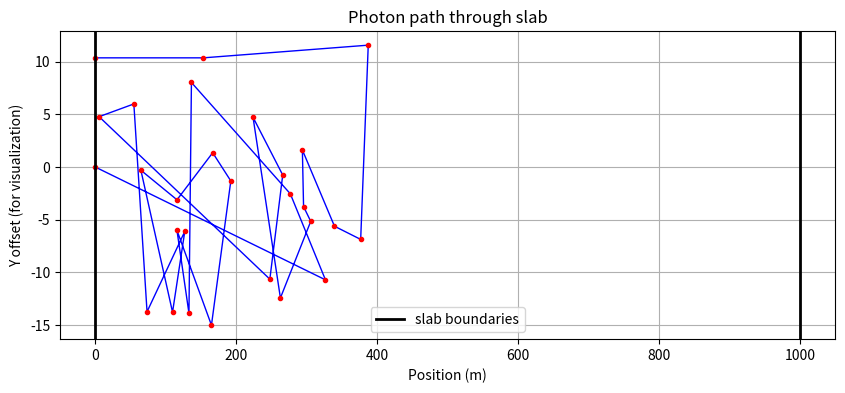
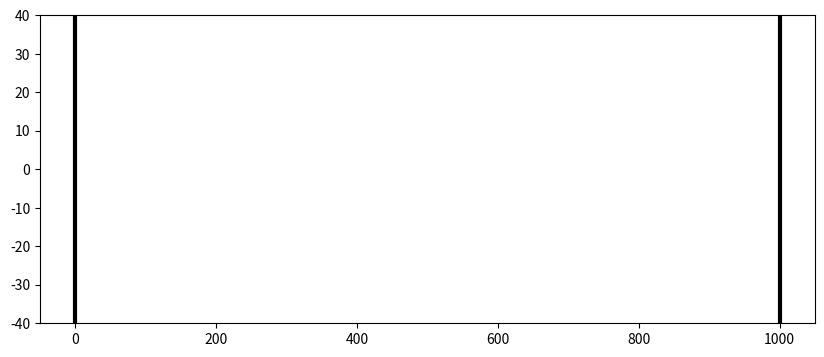
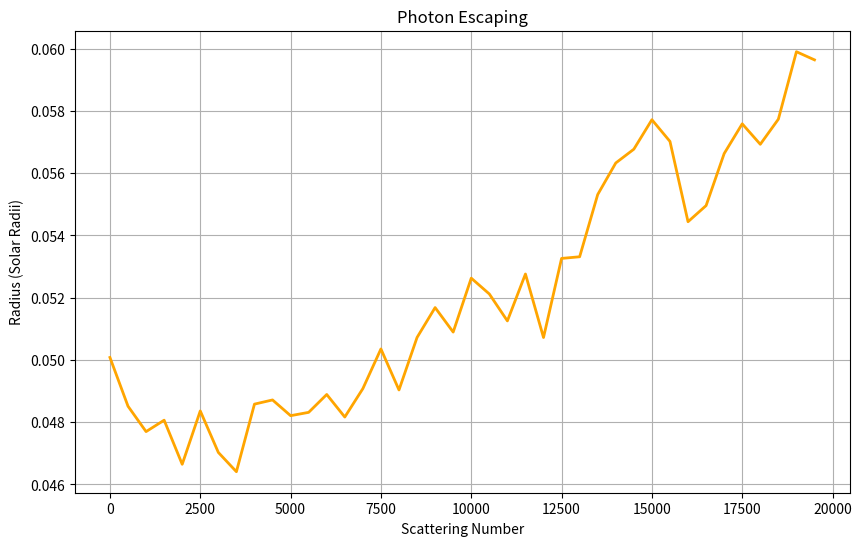

Reproduce these figures in Python, in order.
import numpy as np
import matplotlib.pyplot as plt
import random
import math
import matplotlib.animation as animation

# Photon in a slab
mean_free_path = 150  # meters

def simulate_photon():
    x = 0  # position
    direction = 1
    xpos = [0]
    ypos = [0]
    scatters = 0
    total_dis = 0
    
    while True:
        # get random step size 
        r = random.random()
        step = -mean_free_path * math.log(r)
        total_dis = total_dis + step
        
        # move the photon
        newx = x + step * direction
        
        # check where photon ended up
        if newx >= 1000:
            # photon gone
            xpos.append(1000)
            ypos.append(ypos[-1])
            return xpos, ypos, "escaped", scatters, total_dis
        elif newx <= 0:
            # photon got reflected back
            xpos.append(0)
            ypos.append(ypos[-1])
            return xpos, ypos, "reflected", scatters, total_dis
        else:
            # photon is still inside, so it scatters
            x = newx
            scatters = scatters + 1
            
            # pick random scattering angle from 0 to 180 degrees
            angle = random.random() * math.pi  # in radians
            direction = math.cos(angle)  # new direction
            
            # save the position
            xpos.append(x)
            ypos.append((random.random() - 0.5) * 30)  # add random y for animation
            
            # stop if too many scatterings
            if scatters > 1000:
                return xpos, ypos, "too_many", scatters, total_dis

# run one simulation
x_path, y_path, outcome, num_scatterings, distance = simulate_photon()

print("Outcome:", outcome)
print("Number of scatterings:", num_scatterings)
print("Total distance traveled:", distance, "m")
print("Distance ratio (total/slab width):", distance/1000)

# plot the photon path
plt.figure(figsize=(10, 4))
plt.plot(x_path, y_path, 'b-', linewidth=1)
plt.plot(x_path, y_path, 'ro', markersize=3)
# draw slab boundaries
plt.axvline(0, color='black', linewidth=2, label='slab boundaries')
plt.axvline(1000, color='black', linewidth=2)
plt.xlabel('Position (m)')
plt.ylabel('Y offset (for visualization)')
plt.title('Photon path through slab')
plt.legend()
plt.grid(True)
plt.show()

# animation of photon path
x_anim, y_anim, result_anim, scatt_anim, dist_anim = simulate_photon()
print("Animation photon:", result_anim, "with", scatt_anim, "scatterings")

fig = plt.figure(figsize=(10,4))
ax = plt.axes(xlim=(-50, 1050), ylim=(-40, 40))
ax.axvline(0, color='black', linewidth=3)
ax.axvline(1000, color='black', linewidth=3)
line, = ax.plot([], [], 'b-', linewidth=1)
point, = ax.plot([], [], 'ro', markersize=5)

def init():
    line.set_data([], [])
    point.set_data([], [])
    return line, point

def animate(i):
    if i < len(x_anim):
        # draw path up to current point
        line.set_data(x_anim[:i+1], y_anim[:i+1])
        # show current position
        point.set_data([x_anim[i]], [y_anim[i]])
    return line, point

anim = animation.FuncAnimation(fig, animate, init_func=init, frames=len(x_anim), interval=400, blit=True)

plt.show()


import numpy as np
import matplotlib.pyplot as plt
import math

sigma_T = 6.65e-25        
R_sun = 6.96e10           
c = 3e10                  
Na = 6.02e23              
escape_radius = 0.7 * R_sun

def photon_simulation():
    # Start in 3D space
    x, y, z = 0.05 * R_sun, 0.0, 0.0
    r = 0.05 * R_sun  
    total_distance = 0.0
    scatterings = 0
    
    radii_plot = []
    scattering_numbers = []
    
    for i in range(20000):
        step_size = (1e6 + r/1000) * np.random.exponential(1)
        
        phi = np.random.uniform(0, 2*np.pi)
        cos_theta = np.random.uniform(-1, 1)
        sin_theta = np.sqrt(1 - cos_theta**2)
        
        #3D
        x += step_size * sin_theta * np.cos(phi)
        y += step_size * sin_theta * np.sin(phi)
        z += step_size * cos_theta
        
        # Calculate new radius
        r = np.sqrt(x**2 + y**2 + z**2)
        
        if r > escape_radius:
            break
            
        total_distance += step_size
        scatterings += 1
        
        # Save every 500 steps
        if i % 500 == 0:
            radii_plot.append(r)
            scattering_numbers.append(scatterings)
    
    escape_time = total_distance / c
    return scatterings, escape_time, radii_plot, scattering_numbers

num_scatterings, time_seconds, r_data, scatter_data = photon_simulation()
time_years = time_seconds / (365 * 24 * 3600)

print(f"Number of scatterings: {num_scatterings}")
print(f"Escape time: {time_years:.2e} years")

plt.figure(figsize=(10, 6))
plt.plot(scatter_data, np.array(r_data)/R_sun, 'orange', linewidth=2)
plt.xlabel('Scattering Number')
plt.ylabel('Radius (Solar Radii)')
plt.title('Photon Escaping')
plt.grid(True)
plt.show()

'''
My escape time is way too fast!! 
As if there's a black hole in the Sun.
'''